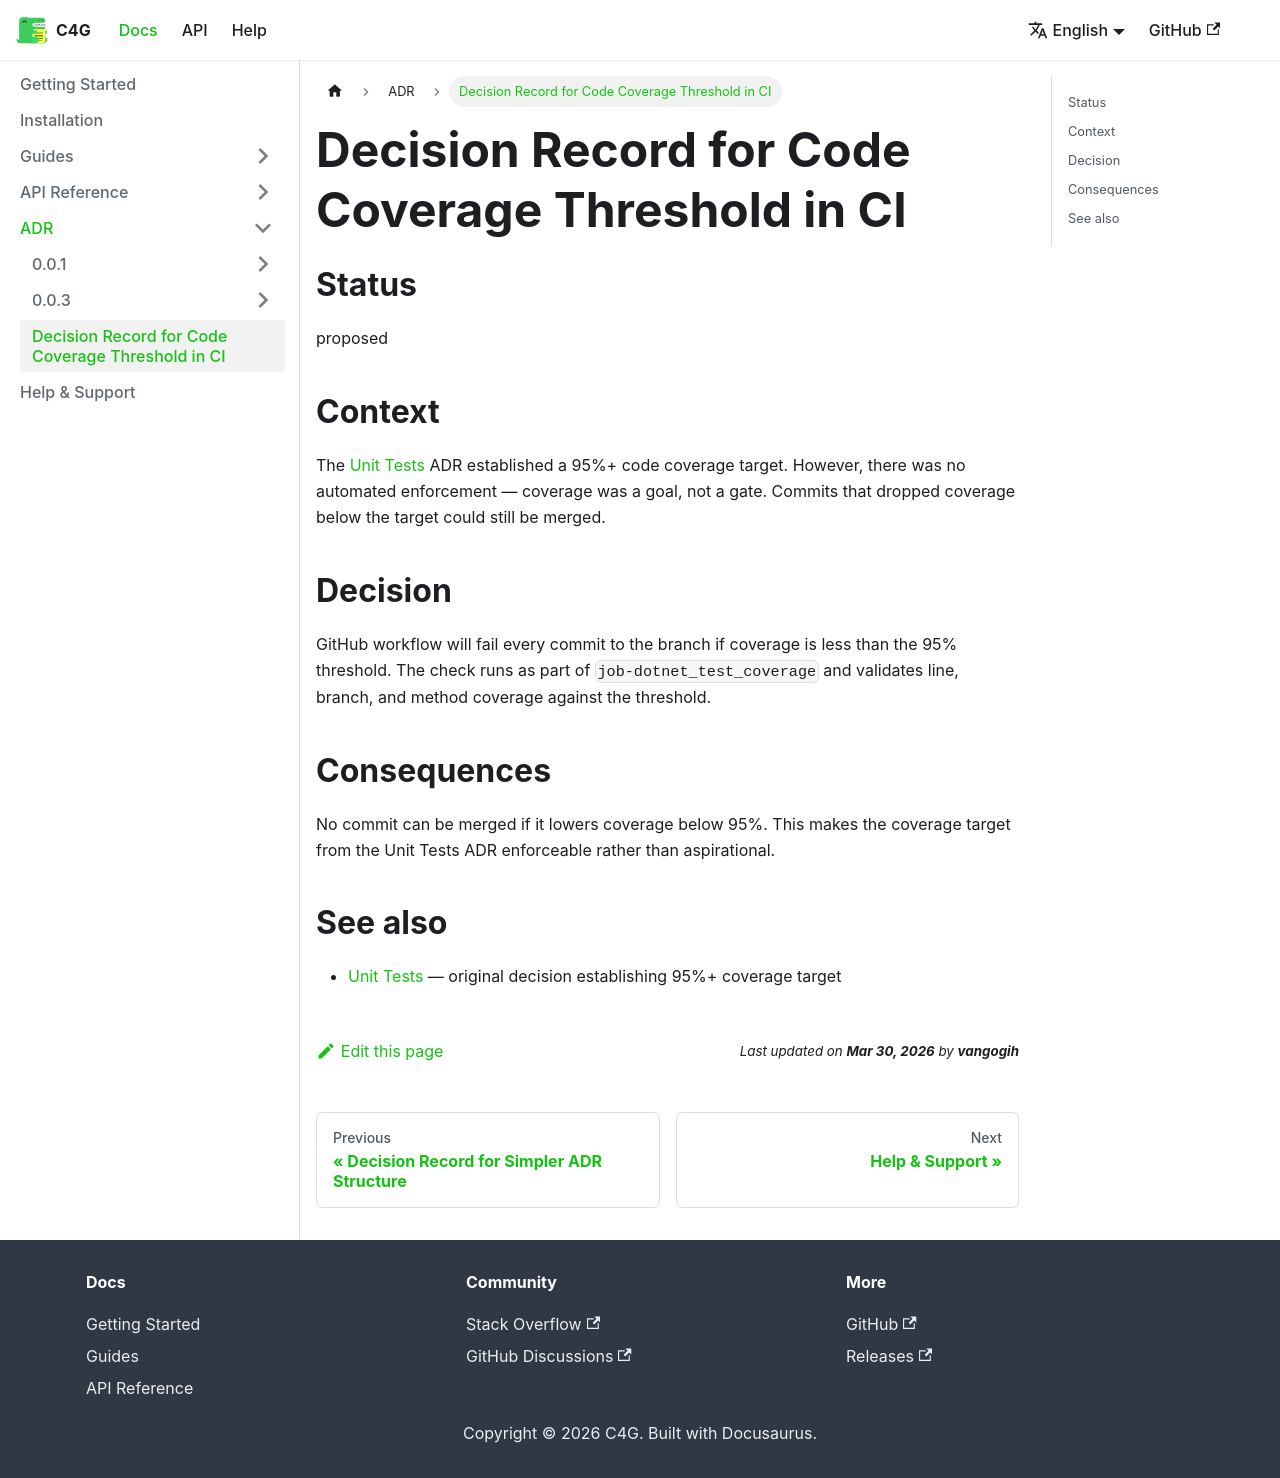

repository: vangogih/C4G · page: docs/adr/code-coverage-threshold/index.html · generator: docusaurus

# Decision Record for Code Coverage Threshold in CI

## Status

proposed

## Context

The [Unit Tests](0.0.1/unit-tests.md) ADR established a 95%+ code coverage target.
However, there was no automated enforcement — coverage was a goal, not a gate.
Commits that dropped coverage below the target could still be merged.

## Decision

GitHub workflow will fail every commit to the branch if coverage is less than the 95% threshold.
The check runs as part of `job-dotnet_test_coverage` and validates line, branch, and method coverage against the threshold.

## Consequences

No commit can be merged if it lowers coverage below 95%.
This makes the coverage target from the Unit Tests ADR enforceable rather than aspirational.

## See also

- [Unit Tests](0.0.1/unit-tests.md) — original decision establishing 95%+ coverage target
